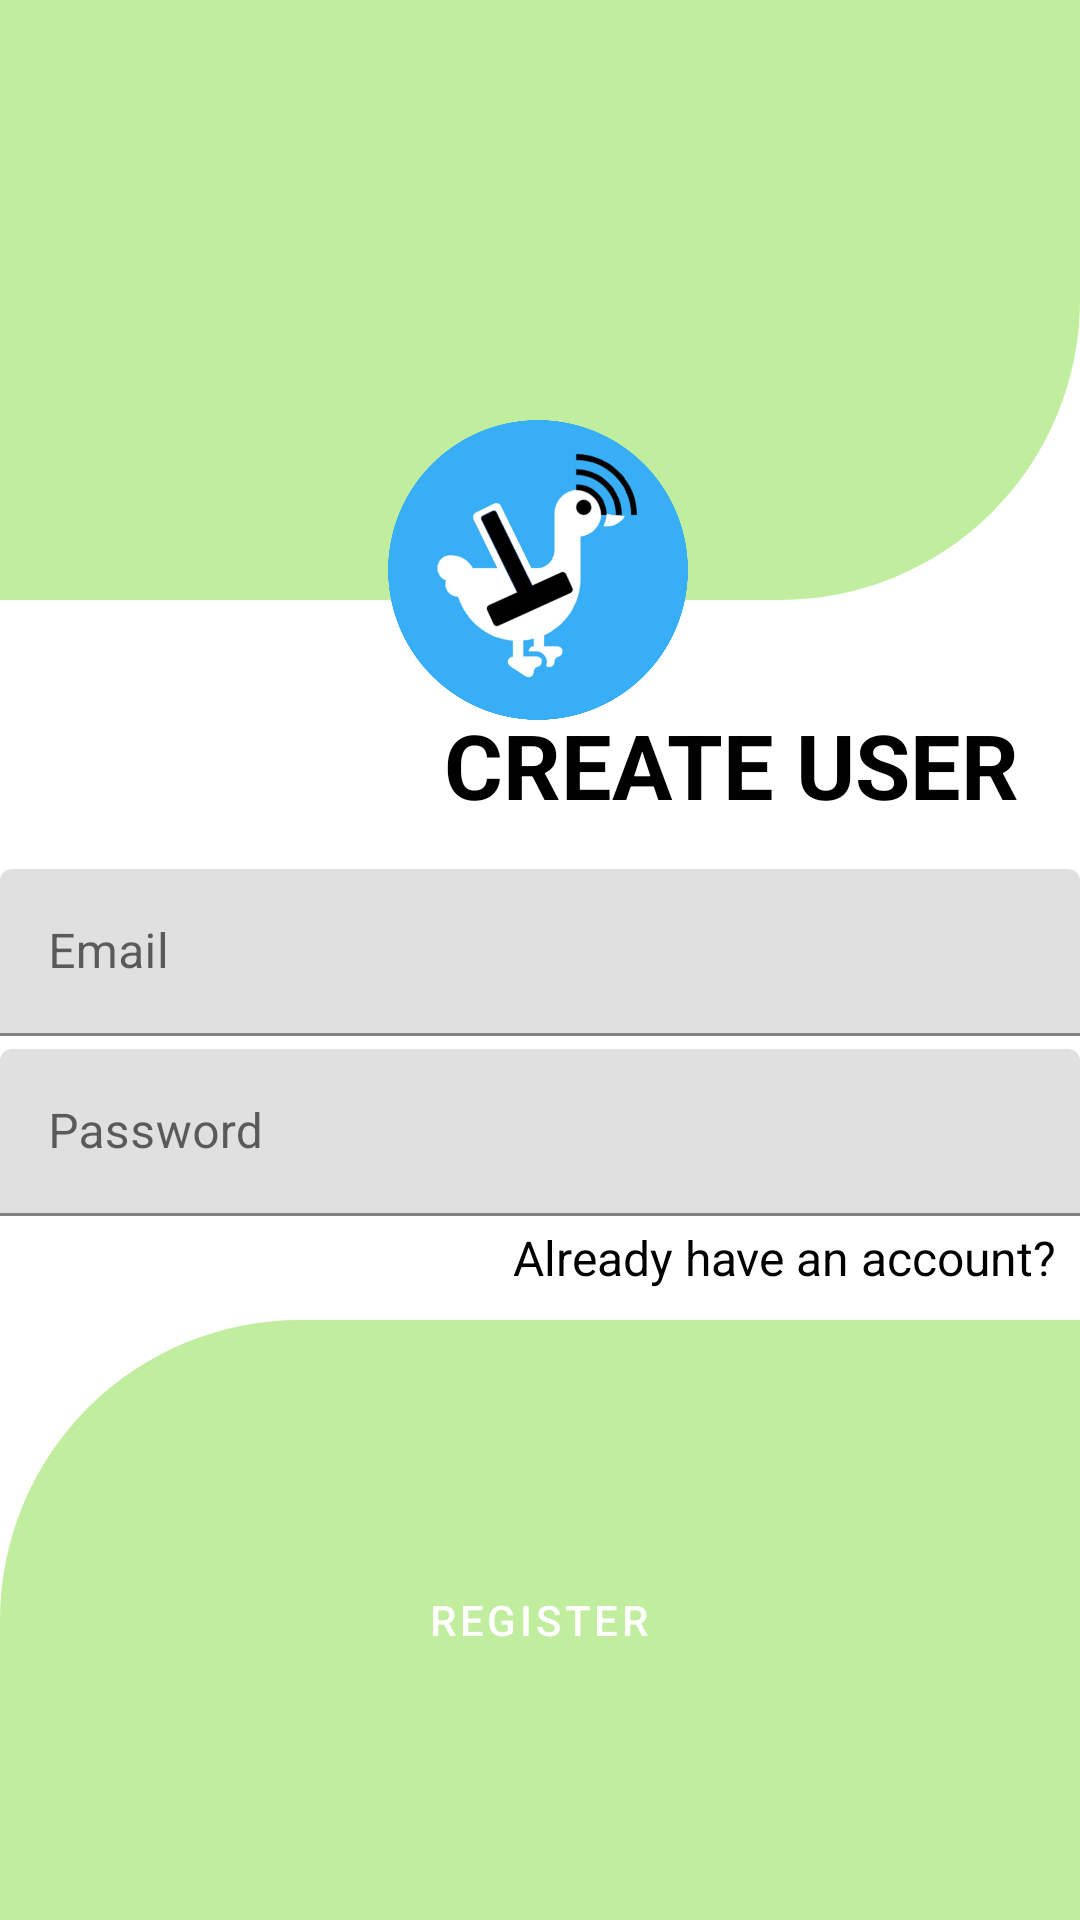

Android layout source for this screen:
<!-- AndroidManifest.xml: application theme Theme.HUGSApp -->
<!-- res/layout/activity_registration.xml -->
<?xml version="1.0" encoding="utf-8"?>
<androidx.constraintlayout.widget.ConstraintLayout xmlns:android="http://schemas.android.com/apk/res/android"
    xmlns:app="http://schemas.android.com/apk/res-auto"
    xmlns:tools="http://schemas.android.com/tools"
    android:layout_width="match_parent"
    android:layout_height="match_parent"
    android:background="@color/white"
    tools:context=".Register">

    <ImageView
        android:id="@+id/top_backdrop"
        android:layout_width="match_parent"
        android:layout_height="200dp"
        android:src="@drawable/login_backdrop2"
        app:layout_constraintBottom_toBottomOf="parent"
        app:layout_constraintEnd_toEndOf="parent"
        app:layout_constraintHorizontal_bias="0.0"
        app:layout_constraintStart_toStartOf="parent"
        app:layout_constraintTop_toTopOf="parent"
        app:layout_constraintVertical_bias="0.0" />

    <TextView
        android:id="@+id/goToLogin"
        android:layout_width="wrap_content"
        android:layout_height="wrap_content"
        android:text="Already have an account?"
        android:textColor="@color/black"
        android:textSize="16sp"
        android:layout_marginEnd="8dp"
        app:layout_constraintBottom_toTopOf="@+id/bottom_backdrop"
        app:layout_constraintEnd_toEndOf="parent"
        app:layout_constraintTop_toBottomOf="@+id/textInputLayout6"
        app:layout_constraintVertical_bias="0.228" />

    <ImageView
        android:id="@+id/bottom_backdrop"
        android:layout_width="match_parent"
        android:layout_height="200dp"
        android:src="@drawable/login_backdrop"
        app:layout_constraintBottom_toBottomOf="parent"
        app:layout_constraintEnd_toEndOf="parent"
        app:layout_constraintHorizontal_bias="0.0"
        app:layout_constraintStart_toStartOf="parent"
        app:layout_constraintTop_toTopOf="parent"
        app:layout_constraintVertical_bias="1.0" />

    <ImageView
        android:id="@+id/logo"
        android:layout_width="100dp"
        android:layout_height="100dp"
        android:layout_marginTop="140dp"
        app:layout_constraintEnd_toEndOf="parent"
        app:layout_constraintHorizontal_bias="0.498"
        app:layout_constraintStart_toStartOf="parent"
        app:layout_constraintTop_toTopOf="parent"
        app:srcCompat="@drawable/hugs_logo" />

    <TextView
        android:id="@+id/textView"
        android:layout_width="wrap_content"
        android:layout_height="wrap_content"
        android:layout_marginTop="30dp"
        android:layout_marginBottom="10dp"
        android:text="CREATE USER"
        android:textColor="@color/black"
        android:textSize="30sp"
        android:textStyle="bold"
        app:layout_constraintBottom_toTopOf="@+id/textInputLayout5"
        app:layout_constraintEnd_toEndOf="parent"
        app:layout_constraintHorizontal_bias="0.88"
        app:layout_constraintStart_toStartOf="parent"
        app:layout_constraintTop_toBottomOf="@+id/top_backdrop"
        app:layout_constraintVertical_bias="0.0" />

    <com.google.android.material.textfield.TextInputLayout
        android:id="@+id/textInputLayout5"
        android:layout_width="match_parent"
        android:layout_height="wrap_content"
        app:layout_constraintBottom_toTopOf="@+id/textInputLayout6"
        app:layout_constraintEnd_toEndOf="parent"
        app:layout_constraintStart_toStartOf="parent"
        app:layout_constraintTop_toBottomOf="@+id/textView">

        <com.google.android.material.textfield.TextInputEditText
            android:id="@+id/email"
            android:layout_width="match_parent"
            android:layout_height="wrap_content"
            android:hint="Email"
            app:background="@color/light_white" />
    </com.google.android.material.textfield.TextInputLayout>

    <com.google.android.material.textfield.TextInputLayout
        android:id="@+id/textInputLayout6"
        android:layout_width="match_parent"
        android:layout_height="wrap_content"
        android:layout_marginBottom="30dp"
        app:layout_constraintBottom_toTopOf="@+id/bottom_backdrop"
        app:layout_constraintEnd_toEndOf="parent"
        app:layout_constraintStart_toStartOf="parent"
        app:layout_constraintTop_toBottomOf="@+id/textInputLayout5">
        <com.google.android.material.textfield.TextInputEditText
            android:id="@+id/password"
            android:layout_width="match_parent"
            android:layout_height="wrap_content"
            android:hint="Password"
            app:background="@color/light_white"/>
    </com.google.android.material.textfield.TextInputLayout>



    <Button
        android:id="@+id/registrationButton"
        android:layout_width="300dp"
        android:layout_height="50dp"
        android:background="@drawable/pill_button"
        android:padding="2dp"
        android:text="Register"
        android:textColor="@color/white"
        app:layout_constraintBottom_toBottomOf="parent"
        app:layout_constraintEnd_toEndOf="parent"
        app:layout_constraintHorizontal_bias="0.495"
        app:layout_constraintStart_toStartOf="@+id/bottom_backdrop"
        app:layout_constraintTop_toTopOf="@+id/bottom_backdrop" />

    <com.airbnb.lottie.LottieAnimationView
        android:id="@+id/loadingAnimate"
        android:layout_width="50dp"
        android:layout_height="50dp"
        android:visibility="invisible"
        app:layout_constraintBottom_toBottomOf="parent"
        app:layout_constraintEnd_toEndOf="parent"
        app:layout_constraintHorizontal_bias="0.498"
        app:layout_constraintStart_toStartOf="@+id/bottom_backdrop"
        app:layout_constraintTop_toTopOf="@+id/bottom_backdrop"
        app:layout_constraintVertical_bias="0.893"
        app:lottie_autoPlay="true"
        app:lottie_loop="true"
        app:lottie_rawRes="@raw/loading" />

</androidx.constraintlayout.widget.ConstraintLayout>
<!-- resources referenced by this layout -->
<resources>
  <color name="black">#FF000000</color>
  <color name="light_white">#CDEFFF</color>
  <color name="white">#FFFFFFFF</color>
  <!-- drawable hugs_logo: png bitmap (drawable, 263525 bytes) -->
  <!-- drawable login_backdrop (drawable-mdpi) -->
  <?xml version="1.0" encoding="utf-8"?>
  <shape xmlns:android="http://schemas.android.com/apk/res/android" android:shape="rectangle">
      <solid android:color="#C1ED9F"/>
      <corners android:topLeftRadius="100dp"  />
  </shape>
  <!-- drawable login_backdrop2 (drawable-mdpi) -->
  <?xml version="1.0" encoding="utf-8"?>
  <shape xmlns:android="http://schemas.android.com/apk/res/android" android:shape="rectangle">
      <solid android:color="#C1ED9F"/>
      <corners android:bottomRightRadius="100dp"  />
  </shape>
  <style name="Theme.HUGSApp" parent="Theme.MaterialComponents.DayNight.DarkActionBar">
          
          <item name="colorPrimary">@color/purple_500</item>
          <item name="colorPrimaryVariant">@color/purple_700</item>
          <item name="colorOnPrimary">@color/white</item>
          
          <item name="colorSecondary">@color/teal_200</item>
          <item name="colorSecondaryVariant">@color/teal_700</item>
          <item name="colorOnSecondary">@color/black</item>
          
          <item name="android:statusBarColor">?attr/colorPrimaryVariant</item>
          
      </style>
  <color name="purple_500">#FF6200EE</color>
  <color name="purple_700">#FF3700B3</color>
  <color name="teal_200">#FF03DAC5</color>
  <color name="teal_700">#FF018786</color>
</resources>
